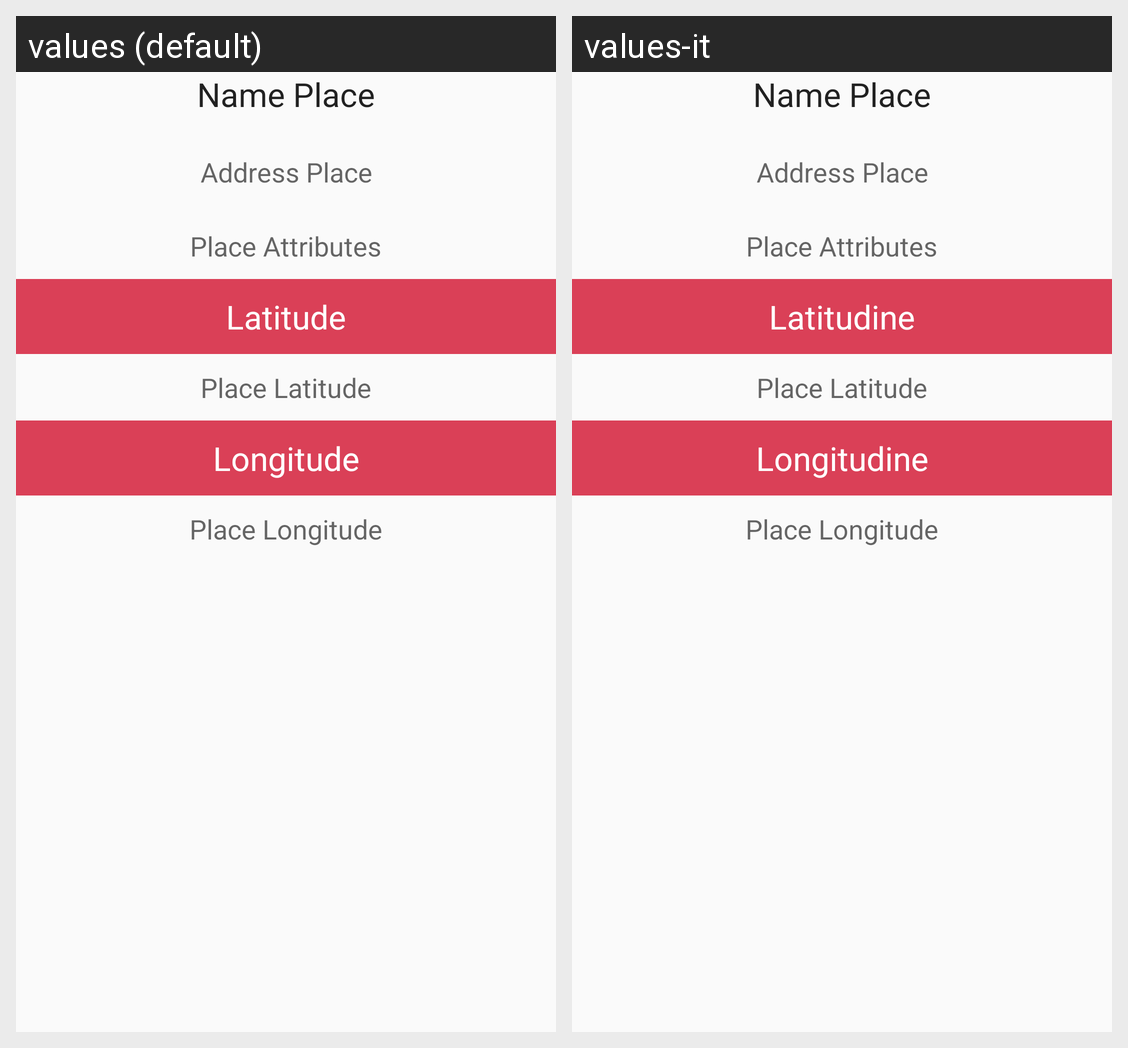

The Android screen above is rendered under two locales of the same app. Produce the string resources it draws, with the default and per-locale values.
Android screen res/layout/activity_place_picker.xml rendered under 2 locales, left to right: values (default), values-it. Device: Nexus 5 (rendered at 1080×1920; each locale shown at half size, 540×960, under a caption strip naming it); theme AppTheme.
Strings drawn on this screen, with the default value and each locale's value (text and hints the layout hard-codes, and strings that could not be matched under every locale, appear in the picture but are not listed):

PLA_emptyNamePlace
  values: Name Place
  values-it: Name Place  [not translated; the default value is used]

PLA_emptyAddrPlace
  values: Address Place
  values-it: Address Place  [not translated; the default value is used]

PLA_emptyAttrPlace
  values: Place Attributes
  values-it: Place Attributes  [not translated; the default value is used]

PLA_emptyLatitude
  values: Place Latitude
  values-it: Place Latitude  [not translated; the default value is used]

PLA_emptyLongitude
  values: Place Longitude
  values-it: Place Longitude  [not translated; the default value is used]

FLP_latitude_label
  values: Latitude
  values-it: Latitudine

FLP_longitude_label
  values: Longitude
  values-it: Longitudine
